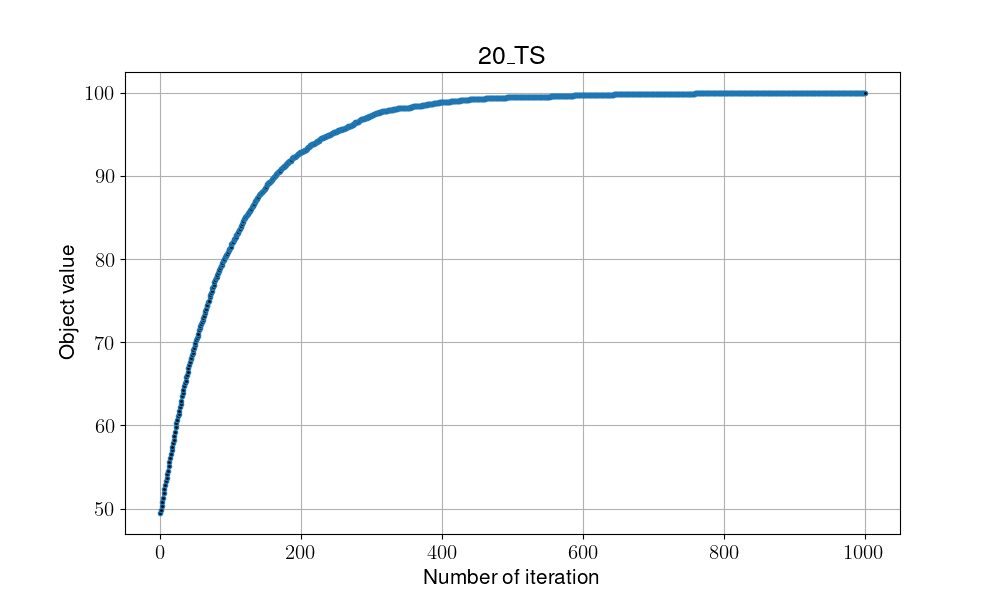

The file beside this chart, header and first rows:
49, 49, 49, 49, 49, 50, 51, 51, 51, 51, 51, 51, 52, 53, 54, 55, 56, 57, 58, 59, 59, 60, 61, 61
52, 52, 53, 54, 54, 55, 55, 56, 57, 57, 58, 58, 59, 59, 59, 59, 59, 60, 60, 60, 60, 61, 61, 62
49, 50, 51, 52, 53, 53, 54, 54, 54, 55, 55, 55, 56, 57, 57, 58, 58, 59, 60, 60, 60, 60, 60, 61
43, 43, 44, 45, 46, 46, 46, 47, 48, 48, 48, 48, 49, 50, 50, 51, 51, 52, 53, 54, 54, 55, 56, 56
59, 59, 59, 59, 59, 60, 61, 61, 62, 62, 62, 63, 64, 64, 65, 66, 67, 68, 68, 68, 69, 69, 69, 69
44, 45, 45, 45, 45, 45, 46, 46, 47, 47, 47, 48, 49, 50, 50, 50, 51, 52, 53, 53, 53, 54, 55, 56
53, 53, 53, 53, 54, 55, 55, 56, 57, 58, 58, 59, 59, 60, 61, 61, 62, 62, 62, 63, 63, 64, 65, 66
41, 42, 43, 44, 44, 44, 45, 46, 46, 47, 48, 48, 48, 48, 48, 49, 50, 50, 50, 51, 51, 51, 51, 52
57, 57, 57, 57, 58, 59, 59, 59, 60, 61, 62, 62, 63, 64, 64, 64, 64, 64, 64, 64, 64, 65, 65, 66
54, 54, 54, 54, 55, 55, 55, 56, 56, 56, 56, 56, 56, 56, 57, 57, 57, 58, 58, 59, 59, 59, 60, 61
42, 42, 42, 42, 43, 44, 44, 44, 45, 46, 47, 47, 47, 48, 48, 49, 49, 50, 51, 51, 52, 53, 53, 53
46, 46, 46, 47, 48, 49, 49, 50, 50, 51, 52, 52, 53, 53, 54, 54, 55, 55, 55, 55, 55, 56, 56, 56
47, 47, 48, 49, 50, 51, 51, 51, 52, 53, 53, 53, 53, 53, 53, 54, 54, 54, 55, 55, 55, 56, 57, 58
46, 46, 46, 46, 47, 48, 49, 50, 50, 50, 50, 51, 51, 51, 51, 51, 52, 52, 53, 54, 54, 54, 55, 56
53, 53, 54, 54, 54, 54, 54, 55, 55, 55, 55, 55, 55, 55, 55, 55, 55, 55, 56, 56, 56, 56, 56, 56
45, 45, 46, 47, 47, 48, 48, 48, 49, 50, 50, 50, 51, 52, 53, 53, 53, 54, 54, 54, 54, 54, 55, 55
46, 46, 47, 48, 48, 49, 50, 50, 51, 51, 52, 53, 54, 54, 54, 54, 55, 55, 56, 56, 57, 58, 58, 59
47, 48, 49, 49, 49, 49, 50, 50, 50, 50, 51, 51, 52, 52, 53, 54, 55, 55, 56, 57, 57, 57, 58, 58
52, 53, 53, 53, 54, 55, 56, 57, 57, 57, 57, 58, 59, 59, 60, 60, 61, 61, 61, 62, 62, 62, 63, 63
57, 57, 57, 58, 59, 59, 60, 60, 60, 60, 60, 61, 62, 62, 63, 63, 63, 63, 63, 63, 64, 65, 66, 67
48, 48, 48, 48, 49, 50, 51, 52, 52, 53, 54, 55, 56, 57, 58, 58, 58, 58, 59, 60, 61, 62, 62, 62
47, 48, 48, 49, 50, 50, 50, 51, 52, 53, 53, 53, 53, 54, 54, 54, 55, 55, 55, 55, 56, 57, 57, 57
52, 52, 52, 52, 52, 53, 53, 53, 53, 53, 53, 53, 53, 54, 54, 55, 56, 56, 56, 56, 56, 57, 58, 58
41, 41, 42, 43, 44, 44, 45, 46, 46, 46, 47, 47, 48, 49, 50, 51, 51, 51, 51, 51, 51, 52, 53, 53
49, 49, 50, 51, 51, 51, 51, 51, 52, 52, 53, 54, 54, 54, 54, 54, 55, 55, 56, 56, 56, 56, 57, 57
49, 49, 50, 50, 51, 51, 52, 52, 52, 53, 53, 54, 55, 56, 56, 57, 58, 59, 60, 60, 61, 62, 63, 63
43, 44, 45, 45, 46, 47, 47, 47, 47, 47, 48, 49, 49, 49, 49, 50, 50, 50, 50, 51, 52, 53, 54, 55
53, 53, 53, 54, 54, 55, 55, 56, 57, 58, 59, 60, 60, 61, 62, 62, 63, 64, 65, 65, 65, 65, 66, 66
52, 53, 53, 53, 53, 53, 54, 55, 55, 55, 55, 56, 56, 57, 58, 59, 60, 61, 61, 62, 62, 63, 64, 64
53, 53, 54, 54, 55, 56, 56, 56, 57, 57, 57, 58, 58, 59, 60, 60, 60, 60, 61, 61, 62, 62, 62, 63
48, 49, 49, 49, 50, 51, 51, 51, 51, 51, 51, 51, 52, 53, 53, 54, 54, 55, 56, 56, 56, 57, 58, 58
49, 50, 51, 51, 52, 53, 54, 54, 54, 54, 55, 55, 56, 56, 56, 57, 58, 58, 59, 59, 59, 60, 60, 60
46, 46, 47, 48, 49, 50, 50, 51, 51, 52, 53, 53, 54, 54, 55, 55, 55, 55, 56, 56, 57, 57, 58, 59
44, 44, 45, 46, 46, 47, 48, 49, 50, 51, 51, 52, 52, 53, 54, 55, 55, 55, 55, 55, 56, 56, 56, 56
52, 53, 53, 53, 54, 54, 55, 55, 56, 56, 57, 57, 58, 59, 60, 61, 62, 62, 62, 63, 64, 65, 66, 67
47, 47, 48, 49, 50, 51, 52, 53, 54, 54, 54, 55, 55, 55, 56, 56, 56, 56, 57, 57, 57, 57, 58, 59
44, 44, 44, 45, 45, 46, 46, 47, 47, 47, 47, 48, 49, 50, 50, 50, 51, 51, 51, 51, 51, 51, 51, 52
42, 42, 42, 42, 43, 44, 44, 44, 44, 45, 46, 46, 46, 47, 47, 48, 49, 50, 51, 52, 52, 53, 53, 53
45, 46, 46, 46, 46, 47, 48, 49, 50, 50, 50, 51, 52, 53, 53, 53, 54, 55, 56, 57, 57, 57, 58, 58
51, 51, 52, 52, 53, 54, 54, 55, 56, 56, 57, 57, 57, 57, 57, 58, 58, 58, 59, 59, 59, 59, 60, 60
46, 47, 47, 48, 48, 49, 50, 50, 51, 51, 51, 51, 52, 53, 53, 53, 54, 54, 55, 55, 56, 56, 56, 57
62, 62, 63, 64, 64, 65, 65, 65, 66, 66, 66, 66, 67, 67, 68, 68, 68, 69, 69, 69, 70, 70, 70, 71
55, 56, 56, 56, 56, 56, 57, 57, 57, 57, 58, 58, 59, 59, 59, 60, 60, 61, 61, 61, 62, 62, 62, 62
47, 47, 48, 49, 50, 50, 50, 50, 51, 51, 51, 52, 53, 53, 54, 55, 55, 55, 56, 57, 58, 59, 60, 60
60, 60, 60, 61, 61, 62, 62, 62, 63, 63, 64, 65, 65, 65, 65, 65, 65, 65, 66, 66, 67, 68, 69, 69
59, 60, 61, 62, 62, 62, 62, 63, 63, 64, 65, 66, 66, 67, 67, 67, 67, 67, 67, 67, 68, 69, 69, 69
44, 45, 46, 46, 46, 47, 48, 48, 49, 50, 50, 51, 52, 52, 52, 53, 53, 54, 54, 54, 55, 56, 57, 58
55, 56, 56, 56, 57, 58, 58, 58, 58, 58, 59, 59, 59, 60, 60, 60, 61, 62, 63, 64, 64, 65, 65, 66
53, 54, 54, 54, 55, 55, 55, 55, 55, 55, 56, 56, 57, 58, 59, 59, 59, 59, 59, 59, 60, 61, 62, 62
55, 55, 56, 57, 57, 57, 58, 58, 59, 60, 60, 60, 60, 61, 61, 62, 63, 64, 65, 65, 66, 67, 67, 67
